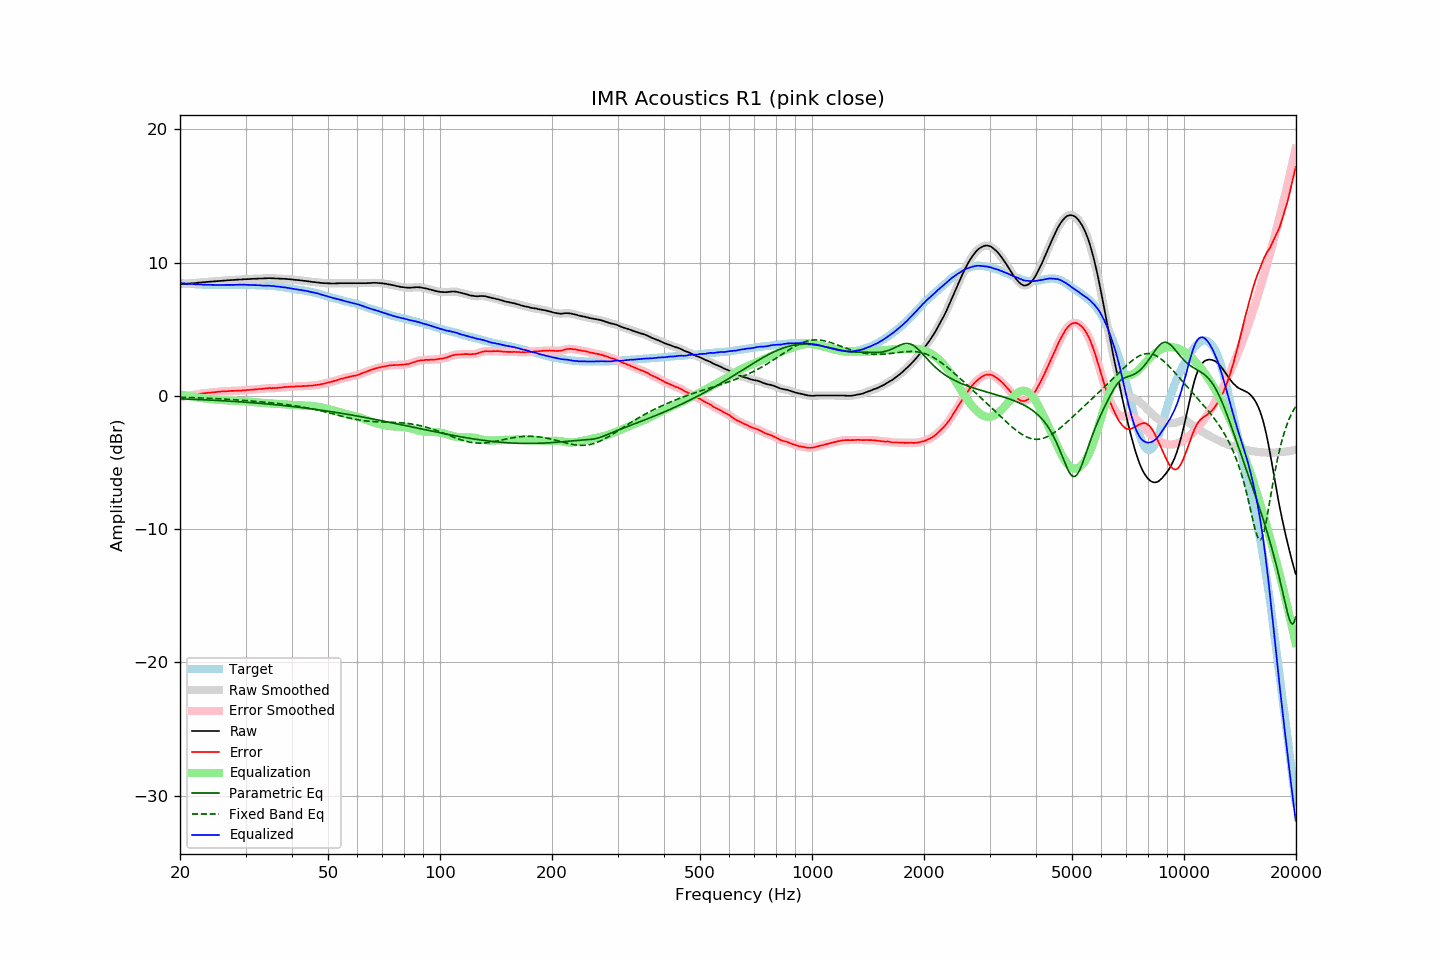

Values plotted in this chart, from the file beside it:
frequency, raw, error, smoothed, error_smoothed, equalization, parametric_eq, fixed_band_eq, equalized_raw, equalized_smoothed, target
20.00, 8.37, -0.10, 8.37, -0.10, 0.10, -0.23, -0.11, 8.47, 8.47, 8.47
20.20, 8.38, -0.08, 8.38, -0.08, 0.08, -0.23, -0.11, 8.46, 8.46, 8.46
20.40, 8.39, -0.06, 8.39, -0.06, 0.05, -0.23, -0.12, 8.45, 8.44, 8.45
20.61, 8.40, -0.04, 8.40, -0.03, 0.03, -0.24, -0.12, 8.43, 8.43, 8.44
20.81, 8.41, -0.01, 8.41, -0.01, 0.01, -0.24, -0.12, 8.42, 8.42, 8.42
21.02, 8.42, 0.01, 8.42, 0.01, -0.01, -0.25, -0.13, 8.41, 8.41, 8.41
21.23, 8.43, 0.03, 8.43, 0.03, -0.03, -0.25, -0.13, 8.40, 8.40, 8.40
21.44, 8.44, 0.03, 8.44, 0.04, -0.05, -0.26, -0.14, 8.39, 8.39, 8.41
21.66, 8.45, 0.06, 8.45, 0.06, -0.07, -0.26, -0.14, 8.38, 8.38, 8.39
21.87, 8.46, 0.08, 8.46, 0.08, -0.09, -0.27, -0.14, 8.37, 8.38, 8.38
22.09, 8.47, 0.11, 8.47, 0.11, -0.10, -0.27, -0.15, 8.37, 8.37, 8.36
22.31, 8.49, 0.13, 8.49, 0.12, -0.12, -0.28, -0.15, 8.37, 8.36, 8.36
22.54, 8.50, 0.15, 8.50, 0.14, -0.14, -0.28, -0.16, 8.36, 8.36, 8.35
22.76, 8.51, 0.16, 8.51, 0.16, -0.16, -0.29, -0.16, 8.35, 8.35, 8.35
22.99, 8.52, 0.18, 8.52, 0.18, -0.18, -0.29, -0.17, 8.34, 8.34, 8.34
23.22, 8.53, 0.20, 8.53, 0.19, -0.19, -0.30, -0.17, 8.34, 8.34, 8.33
23.45, 8.54, 0.20, 8.54, 0.21, -0.21, -0.30, -0.18, 8.33, 8.33, 8.34
23.69, 8.55, 0.22, 8.55, 0.22, -0.22, -0.31, -0.18, 8.33, 8.33, 8.33
23.92, 8.56, 0.24, 8.56, 0.23, -0.23, -0.32, -0.19, 8.33, 8.33, 8.32
24.16, 8.57, 0.24, 8.57, 0.24, -0.24, -0.32, -0.19, 8.33, 8.33, 8.33
24.40, 8.58, 0.25, 8.58, 0.25, -0.26, -0.33, -0.20, 8.32, 8.32, 8.33
24.65, 8.59, 0.26, 8.59, 0.26, -0.27, -0.33, -0.21, 8.32, 8.32, 8.33
24.89, 8.60, 0.27, 8.60, 0.28, -0.28, -0.34, -0.21, 8.32, 8.32, 8.33
25.14, 8.61, 0.29, 8.61, 0.29, -0.29, -0.35, -0.22, 8.32, 8.32, 8.32
25.39, 8.62, 0.30, 8.62, 0.31, -0.30, -0.35, -0.23, 8.32, 8.32, 8.32
25.65, 8.63, 0.32, 8.63, 0.32, -0.31, -0.36, -0.23, 8.32, 8.32, 8.31
25.91, 8.64, 0.33, 8.64, 0.32, -0.32, -0.37, -0.24, 8.32, 8.32, 8.31
26.16, 8.65, 0.33, 8.65, 0.33, -0.33, -0.37, -0.25, 8.32, 8.32, 8.32
26.43, 8.65, 0.33, 8.65, 0.33, -0.34, -0.38, -0.25, 8.31, 8.32, 8.32
26.69, 8.66, 0.34, 8.66, 0.34, -0.34, -0.39, -0.26, 8.32, 8.32, 8.32
26.96, 8.67, 0.35, 8.67, 0.35, -0.35, -0.40, -0.27, 8.32, 8.32, 8.32
27.23, 8.68, 0.36, 8.68, 0.36, -0.36, -0.40, -0.27, 8.32, 8.32, 8.32
27.50, 8.69, 0.37, 8.69, 0.37, -0.36, -0.41, -0.28, 8.33, 8.32, 8.32
27.77, 8.69, 0.36, 8.69, 0.37, -0.37, -0.42, -0.29, 8.32, 8.33, 8.33
28.05, 8.70, 0.37, 8.70, 0.37, -0.37, -0.43, -0.30, 8.33, 8.33, 8.33
28.33, 8.71, 0.38, 8.71, 0.38, -0.38, -0.43, -0.31, 8.33, 8.33, 8.33
28.62, 8.72, 0.39, 8.72, 0.38, -0.38, -0.44, -0.32, 8.34, 8.34, 8.33
28.90, 8.73, 0.39, 8.73, 0.39, -0.39, -0.45, -0.32, 8.34, 8.34, 8.34
29.19, 8.73, 0.39, 8.73, 0.39, -0.40, -0.46, -0.33, 8.33, 8.34, 8.34
29.48, 8.74, 0.40, 8.74, 0.40, -0.40, -0.47, -0.34, 8.34, 8.34, 8.34
29.78, 8.75, 0.41, 8.75, 0.41, -0.41, -0.47, -0.35, 8.34, 8.34, 8.34
30.08, 8.75, 0.41, 8.75, 0.42, -0.42, -0.48, -0.36, 8.33, 8.33, 8.34
30.38, 8.76, 0.44, 8.76, 0.43, -0.43, -0.49, -0.37, 8.33, 8.33, 8.32
30.68, 8.76, 0.44, 8.76, 0.44, -0.44, -0.50, -0.38, 8.32, 8.32, 8.32
30.99, 8.77, 0.45, 8.77, 0.45, -0.45, -0.51, -0.39, 8.32, 8.32, 8.32
31.30, 8.78, 0.46, 8.78, 0.46, -0.46, -0.52, -0.40, 8.32, 8.31, 8.32
31.61, 8.78, 0.46, 8.78, 0.47, -0.47, -0.53, -0.41, 8.31, 8.31, 8.32
31.93, 8.79, 0.50, 8.79, 0.48, -0.48, -0.54, -0.42, 8.31, 8.31, 8.29
32.24, 8.79, 0.49, 8.79, 0.50, -0.49, -0.55, -0.43, 8.30, 8.30, 8.30
32.57, 8.80, 0.51, 8.80, 0.51, -0.50, -0.56, -0.44, 8.30, 8.29, 8.29
32.89, 8.80, 0.51, 8.80, 0.51, -0.51, -0.57, -0.45, 8.29, 8.28, 8.29
33.22, 8.80, 0.51, 8.80, 0.52, -0.53, -0.58, -0.46, 8.27, 8.28, 8.29
33.55, 8.81, 0.53, 8.81, 0.53, -0.54, -0.59, -0.47, 8.27, 8.27, 8.28
33.89, 8.82, 0.55, 8.82, 0.55, -0.55, -0.60, -0.48, 8.27, 8.27, 8.27
34.23, 8.82, 0.56, 8.82, 0.57, -0.56, -0.61, -0.49, 8.26, 8.27, 8.26
34.57, 8.83, 0.58, 8.83, 0.57, -0.56, -0.62, -0.50, 8.27, 8.26, 8.25
34.92, 8.83, 0.59, 8.83, 0.58, -0.57, -0.63, -0.52, 8.26, 8.26, 8.24
35.27, 8.82, 0.56, 8.82, 0.58, -0.58, -0.64, -0.53, 8.24, 8.25, 8.26
35.62, 8.82, 0.58, 8.82, 0.57, -0.58, -0.65, -0.54, 8.24, 8.23, 8.24
35.97, 8.81, 0.58, 8.81, 0.58, -0.59, -0.67, -0.55, 8.22, 8.22, 8.23
... 635 more rows
